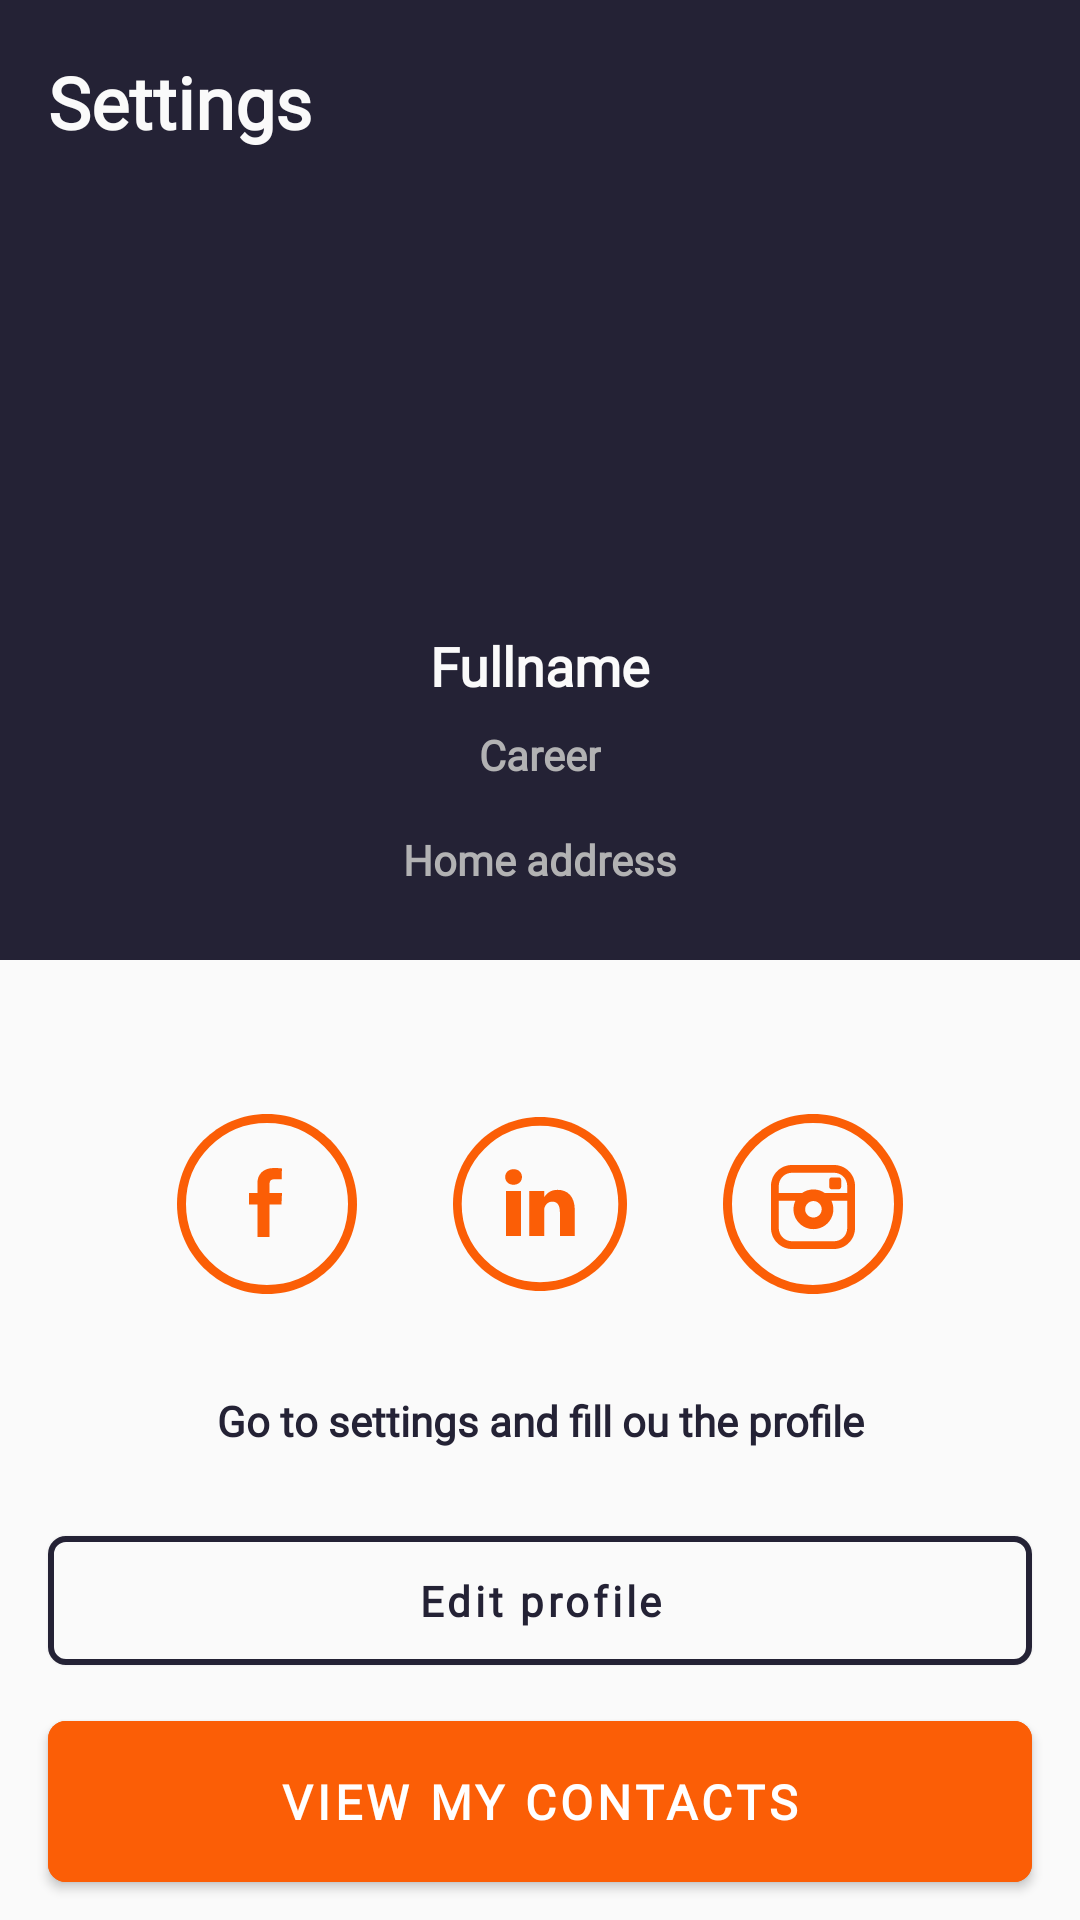

This screen was rendered from an Android layout file. Write that file and the resources it references.
<!-- AndroidManifest.xml: application theme Theme.AppTheme -->
<!-- res/layout/fragment_user_profile.xml -->
<?xml version="1.0" encoding="utf-8"?>
<androidx.constraintlayout.widget.ConstraintLayout xmlns:android="http://schemas.android.com/apk/res/android"
    xmlns:app="http://schemas.android.com/apk/res-auto"
    android:layout_width="match_parent"
    android:layout_height="match_parent"
    android:background="@color/background_color"
    android:fillViewport="true">

    <View
        android:id="@+id/bot"
        android:layout_width="match_parent"
        android:layout_height="0dp"
        android:background="@color/background"
        app:layout_constraintBottom_toBottomOf="@id/guideline_center"
        app:layout_constraintLeft_toLeftOf="parent"
        app:layout_constraintTop_toTopOf="parent" />


    <androidx.appcompat.widget.AppCompatTextView
        android:id="@+id/settingsText"
        android:layout_width="wrap_content"
        android:layout_height="wrap_content"
        android:layout_marginStart="@dimen/layout_padding"
        android:fontFamily="@font/open_sans"
        android:text="@string/settings"
        android:textColor="@color/white_text_color"
        android:textFontWeight="600"

        android:textSize="@dimen/text_large"
        app:layout_constraintBottom_toTopOf="@id/profilePhoto"
        app:layout_constraintLeft_toLeftOf="parent"

        app:layout_constraintTop_toTopOf="parent" />

    <com.google.android.material.imageview.ShapeableImageView
        android:id="@+id/profilePhoto"
        android:layout_width="125dp"
        android:layout_height="125dp"
        android:layout_marginTop="10dp"
        android:src="@drawable/ic_profile_default_photo"
        app:layout_constraintBottom_toBottomOf="@id/guideline_image_end"
        app:layout_constraintLeft_toLeftOf="parent"
        app:layout_constraintRight_toRightOf="parent"
        app:layout_constraintTop_toTopOf="@id/guideline_image_start" />

    <androidx.appcompat.widget.AppCompatTextView
        android:id="@+id/fullNameText"
        android:layout_width="wrap_content"
        android:layout_height="wrap_content"
        android:layout_marginTop="@dimen/margin_large"
        android:fontFamily="@font/open_sans"
        android:text="@string/fullname"
        android:textColor="@color/white_text_color"
        android:textFontWeight="600"
        android:textSize="@dimen/text_medium_large"
        app:layout_constraintBottom_toTopOf="@id/careerText"
        app:layout_constraintLeft_toLeftOf="parent"
        app:layout_constraintRight_toRightOf="parent"
        app:layout_constraintTop_toTopOf="@id/guideline_image_end"

        app:layout_constraintVertical_chainStyle="packed" />

    <androidx.appcompat.widget.AppCompatTextView
        android:id="@+id/careerText"
        android:layout_width="wrap_content"
        android:layout_height="wrap_content"
        android:layout_marginTop="@dimen/margin_small"
        android:fontFamily="@font/open_sans"
        android:text="@string/career"
        android:textColor="@color/gray_color_2"
        android:textFontWeight="600"
        android:textSize="@dimen/text_medium"
        app:layout_constraintBottom_toTopOf="@id/homeAddressText"
        app:layout_constraintLeft_toLeftOf="parent"
        app:layout_constraintRight_toRightOf="parent"

        app:layout_constraintTop_toBottomOf="@id/fullNameText" />

    <androidx.appcompat.widget.AppCompatTextView
        android:id="@+id/homeAddressText"
        android:layout_width="wrap_content"
        android:layout_height="wrap_content"
        android:layout_marginTop="@dimen/margin_medium"
        android:layout_marginBottom="20dp"
        android:fontFamily="@font/open_sans"
        android:text="@string/home_address"
        android:textColor="@color/gray_color_2"
        android:textFontWeight="600"
        android:textSize="@dimen/text_medium"
        app:layout_constraintLeft_toLeftOf="parent"
        app:layout_constraintRight_toRightOf="parent"
        app:layout_constraintTop_toBottomOf="@id/careerText" />

    <androidx.constraintlayout.widget.ConstraintLayout
        android:id="@+id/socialIconsLayout"
        android:layout_width="match_parent"
        android:layout_height="wrap_content"
        app:layout_constraintLeft_toLeftOf="parent"
        app:layout_constraintRight_toRightOf="parent"
        app:layout_constraintTop_toTopOf="@id/guideline_icons_start">

        <ImageView
            android:id="@+id/icon1"
            android:layout_width="wrap_content"
            android:layout_height="wrap_content"
            android:layout_marginEnd="@dimen/margin_very_large"
            android:backgroundTint="@color/orange"
            android:contentDescription="@string/facebook_icon"
            android:src="@drawable/ic_facebook"
            app:layout_constraintRight_toLeftOf="@id/icon2"
            app:layout_constraintTop_toTopOf="parent" />

        <ImageView
            android:id="@+id/icon2"
            android:layout_width="58dp"
            android:layout_height="@dimen/icon_size"
            android:backgroundTint="@color/orange"
            android:contentDescription="@string/linkedin_icon"
            android:src="@drawable/ic_linkedin"
            app:layout_constraintBottom_toBottomOf="parent"
            app:layout_constraintLeft_toLeftOf="parent"
            app:layout_constraintRight_toRightOf="parent"
            app:layout_constraintTop_toTopOf="parent"
            app:layout_constraintVertical_bias="0.0" />

        <ImageView
            android:id="@+id/icon3"
            android:layout_width="@dimen/icon_size"
            android:layout_height="@dimen/icon_size"
            android:layout_marginStart="@dimen/margin_very_large"
            android:backgroundTint="@color/orange"
            android:contentDescription="@string/instagram_icon"
            android:src="@drawable/ic_instagram"
            app:layout_constraintBottom_toBottomOf="parent"
            app:layout_constraintLeft_toRightOf="@id/icon2" />
    </androidx.constraintlayout.widget.ConstraintLayout>

    <androidx.appcompat.widget.AppCompatTextView
        android:id="@+id/goToSettingsText"
        android:layout_width="match_parent"
        android:layout_height="wrap_content"
        android:layout_marginBottom="157dp"
        android:fontFamily="@font/open_sans"
        android:gravity="center"
        android:text="@string/go_to_settings"
        android:textColor="@color/button_color"
        android:textFontWeight="600"
        app:layout_constraintBottom_toBottomOf="parent"
        app:layout_constraintLeft_toLeftOf="parent"
        app:layout_constraintRight_toRightOf="parent" />

    <com.google.android.material.button.MaterialButton
        android:id="@+id/editButton"
        android:layout_width="match_parent"
        android:layout_height="wrap_content"
        android:layout_marginLeft="@dimen/layout_padding"
        android:layout_marginRight="@dimen/layout_padding"
        android:backgroundTint="@color/background_color"
        android:fontFamily="@font/open_sans"
        android:outlineSpotShadowColor="@android:color/transparent"
        android:padding="@dimen/padding_semi_small"
        android:text="@string/edit_profile"
        android:textAllCaps="false"
        android:textColor="@color/button_color"
        android:textFontWeight="600"
        android:textSize="@dimen/text_medium"
        app:cornerRadius="@dimen/border_radius"
        app:layout_constraintBottom_toTopOf="@id/viewContactsButton"
        app:layout_constraintLeft_toLeftOf="parent"
        app:layout_constraintRight_toRightOf="parent"
        app:layout_constraintTop_toTopOf="@id/guideline_edit_button"

        app:strokeColor="@color/button_color"
        app:strokeWidth="@dimen/button_border_size" />

    <com.google.android.material.button.MaterialButton
        android:id="@+id/viewContactsButton"
        android:layout_width="match_parent"
        android:layout_height="wrap_content"
        android:layout_marginLeft="@dimen/layout_padding"
        android:layout_marginRight="@dimen/layout_padding"
        android:backgroundTint="@color/orange"
        android:fontFamily="@font/open_sans"
        android:padding="@dimen/padding_medium"
        android:text="@string/view_my_contacts"
        android:textColor="@color/white"
        android:textFontWeight="600"
        android:textSize="@dimen/button_text_size"
        app:cornerRadius="@dimen/border_radius"
        app:layout_constraintBottom_toBottomOf="parent"
        app:layout_constraintLeft_toLeftOf="parent"
        app:layout_constraintRight_toRightOf="parent"
        app:layout_constraintTop_toBottomOf="@id/editButton" />

    <androidx.constraintlayout.widget.Guideline
        android:id="@+id/guideline_image_start"
        android:layout_width="wrap_content"
        android:layout_height="wrap_content"
        android:orientation="horizontal"
        app:layout_constraintGuide_percent="0.10" />

    <androidx.constraintlayout.widget.Guideline
        android:id="@+id/guideline_image_end"
        android:layout_width="wrap_content"
        android:layout_height="wrap_content"
        android:orientation="horizontal"
        app:layout_constraintGuide_percent="0.29" />

    <androidx.constraintlayout.widget.Guideline
        android:id="@+id/guideline_center"
        android:layout_width="wrap_content"
        android:layout_height="wrap_content"
        android:orientation="horizontal"
        app:layout_constraintGuide_percent="0.5" />

    <androidx.constraintlayout.widget.Guideline
        android:id="@+id/guideline_icons_start"
        android:layout_width="wrap_content"
        android:layout_height="wrap_content"
        android:orientation="horizontal"
        app:layout_constraintGuide_percent="0.58" />

    <androidx.constraintlayout.widget.Guideline
        android:id="@+id/guideline_edit_button"
        android:layout_width="wrap_content"
        android:layout_height="wrap_content"
        android:orientation="horizontal"
        app:layout_constraintGuide_percent="0.78" />


</androidx.constraintlayout.widget.ConstraintLayout>
<!-- resources referenced by this layout -->
<resources>
  <color name="background">#242235</color>
  <color name="background_color">#FAFAFA</color>
  <color name="button_color">#242235</color>
  <color name="gray_color_2">#B2B2B3</color>
  <color name="orange">#FB5E06</color>
  <color name="white">#FFFFFFFF</color>
  <color name="white_text_color">#FAFAFA</color>
  <dimen name="border_radius">6dp</dimen>
  <dimen name="button_border_size">2dp</dimen>
  <dimen name="button_text_size">16sp</dimen>
  <dimen name="icon_size">60dp</dimen>
  <dimen name="layout_padding">16dp</dimen>
  <dimen name="margin_large">24dp</dimen>
  <dimen name="margin_medium">16dp</dimen>
  <dimen name="margin_small">8dp</dimen>
  <dimen name="margin_very_large">32dp</dimen>
  <dimen name="padding_medium">16dp</dimen>
  <dimen name="padding_semi_small">12dp</dimen>
  <dimen name="text_large">24sp</dimen>
  <dimen name="text_medium">14sp</dimen>
  <dimen name="text_medium_large">18sp</dimen>
  <!-- drawable ic_facebook (drawable) -->
  <?xml version="1.0" encoding="utf-8"?>
  <vector xmlns:android="http://schemas.android.com/apk/res/android"
      android:width="60dp"
      android:height="60dp"
      android:viewportWidth="60"
      android:viewportHeight="60">
      <clip-path android:pathData="M60 30C60 46.5685 46.5685 60 30 60C13.4315 60 0 46.5685 0 30C0 13.4315 13.4315 0 30 0C46.5685 0 60 13.4315 60 30Z" />
      <path
          android:pathData="M60 30C60 46.5685 46.5685 60 30 60C13.4315 60 0 46.5685 0 30C0 13.4315 13.4315 0 30 0C46.5685 0 60 13.4315 60 30Z"
          android:strokeWidth="6"
          android:strokeColor="#FB5E06" />
      <path
          android:fillColor="#FB5E06"
          android:pathData="M26.808 41V30.2077H24V26.322H26.808V23.0031C26.808 20.395 28.4668 18 32.2888 18C33.8363 18 34.9806 18.1508 34.9806 18.1508L34.8904 21.7794C34.8904 21.7794 33.7234 21.7678 32.45 21.7678C31.0717 21.7678 30.8508 22.4133 30.8508 23.4847V26.322H35L34.8195 30.2077H30.8508V41H26.808Z"
          />
  </vector>
  <string name="career">Career</string>
  <string name="edit_profile">Edit profile</string>
  <string name="facebook_icon" translatable="false">Facebook icon</string>
  <string name="fullname">Fullname</string>
  <string name="go_to_settings">Go to settings and fill ou the profile</string>
  <string name="home_address">Home address</string>
  <string name="instagram_icon" translatable="false">Instagram icon</string>
  <string name="linkedin_icon" translatable="false">Linkedin icon</string>
  <string name="settings">Settings</string>
  <string name="view_my_contacts">VIEW MY CONTACTS</string>
  <style name="Theme.AppTheme" parent="Base.Theme" />
  <style name="Base.Theme" parent="Theme.MaterialComponents.NoActionBar">
          <item name="googleButtonStyle">@style/DefaultGoogleButtonStyle</item>
          <item name="colorPrimary">@color/underline_color</item>
          <item name="colorPrimaryDark">@color/underline_color</item>
          <item name="colorAccent">@color/underline_color</item>
          <item name="colorControlNormal">@color/underline_color</item>
          <item name="colorControlActivated">@color/underline_color</item>
          <item name="colorControlHighlight">@color/underline_color</item>
      </style>
  <style name="DefaultGoogleButtonStyle">
          <item name="buttonColor">#FAFAFA</item>
          <item name="buttonText">@string/GOOGLE</item>
          <item name="buttonTextColor">#18181F</item>
          <item name="buttonCornerRadius">@dimen/border_radius</item>
          <item name="buttonTextFont">@font/open_sans</item>
          <item name="buttonTextFontWeight">600</item>
          <item name="buttonTextFontSize">@dimen/google_text_size</item>
      </style>
  <color name="underline_color">#BDBDBD</color>
  <string name="GOOGLE" translatable="false">GOOGLE</string>
  <dimen name="google_text_size">16sp</dimen>
</resources>
